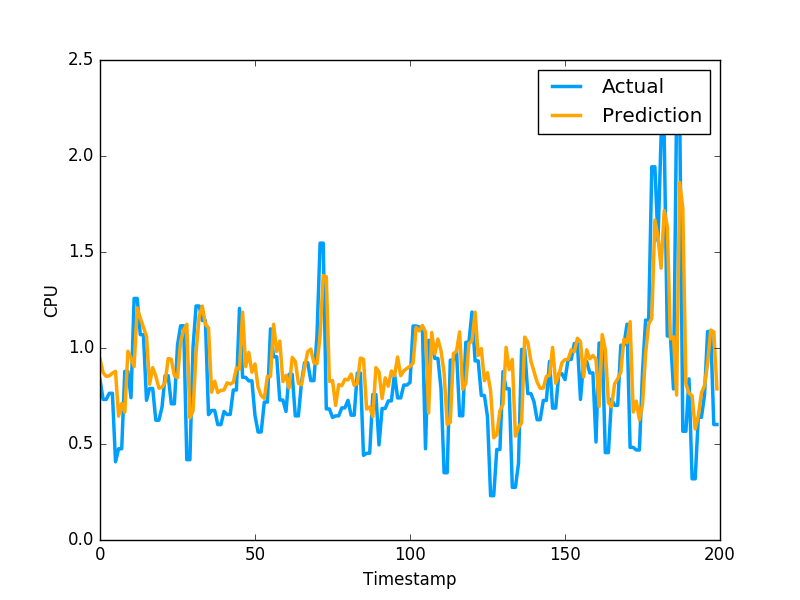

Source data for this figure (header and first rows):
9.429094152489591041e-01, 8.355640172958374023e-01
8.716977123045133169e-01, 7.321749925613403320e-01
8.523352850211285414e-01, 7.321749925613403320e-01
8.551650849628334994e-01, 7.640249729156494141e-01
8.686419030398860874e-01, 7.640249729156494141e-01
8.786488671998347044e-01, 4.072830080986022949e-01
6.452522045911841531e-01, 4.752210080623625599e-01
7.111143530868353491e-01, 4.752210080623625599e-01
6.649715111096119458e-01, 8.781340122222900391e-01
9.831481405803101925e-01, 8.781340122222900391e-01
9.473324004546943566e-01, 7.414129972457885742e-01
9.033273394247834931e-01, 1.258002042770385520e+00
1.208130359441435209e+00, 1.258002042770385520e+00
1.156655371259885934e+00, 1.069700956344604492e+00
1.107657527216756810e+00, 1.069700956344604492e+00
1.060398815126915695e+00, 7.274609804153442383e-01
8.111663478391348825e-01, 7.892770171165466309e-01
8.975703023609840070e-01, 7.892770171165466309e-01
8.535733906784763736e-01, 6.237750053405761719e-01
7.909042339857974557e-01, 6.237750053405761719e-01
7.949686996114148085e-01, 6.914690136909484863e-01
8.207178383106715769e-01, 8.557710051536558948e-01
9.448490605488333305e-01, 8.557710051536558948e-01
9.414283098701912156e-01, 7.093830108642578125e-01
8.552115901517813867e-01, 7.093830108642578125e-01
8.458824495253272069e-01, 1.014547944068908691e+00
1.031633855403066180e+00, 1.115731000900268555e+00
1.095125645186980856e+00, 1.115731000900268555e+00
1.123598930200048196e+00, 4.182830154895783026e-01
6.360382965360925622e-01, 4.182830154895783026e-01
6.722043267484811846e-01, 1.002280950546264648e+00
9.792408523828858291e-01, 1.218860983848571777e+00
1.165340076400052105e+00, 1.218860983848571777e+00
1.218285830161861316e+00, 1.143296003341674805e+00
1.124078175304645155e+00, 1.143296003341674805e+00
1.104178958788631704e+00, 6.528189778327941895e-01
7.695351607852625175e-01, 6.746559739112854004e-01
8.265306906273632848e-01, 6.746559739112854004e-01
7.680652701087472556e-01, 6.009536385536193848e-01
7.791352359757709456e-01, 6.009536385536193848e-01
7.816010552519206955e-01, 6.694570183753967285e-01
8.185576003214665164e-01, 6.538079977035522461e-01
8.122161690590845584e-01, 6.538079977035522461e-01
8.212558519523468492e-01, 7.814120054244995117e-01
8.960910613016154214e-01, 7.814120054244995117e-01
8.891845575501284848e-01, 1.206303954124450906e+00
1.186292282231030226e+00, 8.469259738922119141e-01
9.031756284236038823e-01, 8.469259738922119141e-01
9.772697833929218092e-01, 8.286409974098205566e-01
8.738297686048449586e-01, 8.286409974098205566e-01
9.169458604700200244e-01, 6.482390165328979492e-01
7.949411550060699883e-01, 5.623700022697448730e-01
7.524157918502956122e-01, 5.623700022697448730e-01
7.373386402576477261e-01, 7.183309793472290039e-01
8.523309242273606756e-01, 7.183309793472290039e-01
8.518503987954709755e-01, 1.099647998809814453e+00
1.123333396389937233e+00, 9.541710019111632191e-01
9.819127234623685752e-01, 9.541710019111632191e-01
1.036224000606494444e+00, 7.290139794349670410e-01
8.250445289044152641e-01, 7.290139794349670410e-01
8.574737669216204727e-01, 6.694499850273132324e-01
... 2,719 more rows
